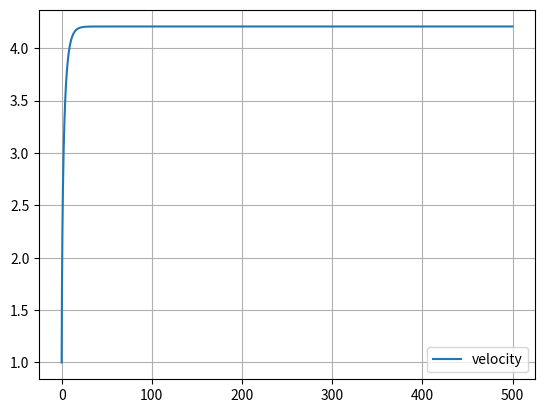

The matplotlib source for this figure:
# -*- coding: utf-8 -*-
"""
Created on Thu Jun  2 02:47:17 2022

@author: Alexandre
"""

import matplotlib.pyplot as plt
import numpy as np

dt = 0.01
t = np.arange(0,500+dt,dt)

ax = np.zeros(t.size)
vx = np.zeros(t.size)
x = np.zeros(t.size)

u = 0.004
Cres = 0.9
area = 0.3
Par = 1.225
m = 75
Potencia = 294.20
vx[0] = 1
g = 9.8
P = m * g
N = P * np.cos(np.pi*(5/180))

for i in range(t.size-1):
    Fcic = Potencia/vx[i]
    FRes = -(Cres/2)*area*Par*vx[i]**2
    FRol = -u*abs(N)
    F = Fcic + FRes + FRol - P * np.sin(np.pi*(5/180))
    
    ax[i] = F/m
    vx[i+1] = vx[i] + ax[i]*dt
    x[i+1] = x[i] + vx[i]*dt

plt.plot(t,vx, label="velocity")

plt.grid()

print("Vel Terminal: " + str(vx[-1]))


print("Tempo que demora a percorrer 2km: ", end="")
for i in range(x.size-1):
    if(x[i] == 2000):
        print(t[np.where(x == x[i])])
        break;
    elif(x[i] > 2000):
        t1 = t[np.where(x == x[i])]
        t2 = t[np.where(x == x[i-1])]
        tmed = (t1+t2)/2
        print(tmed)
        break;

plt.legend()